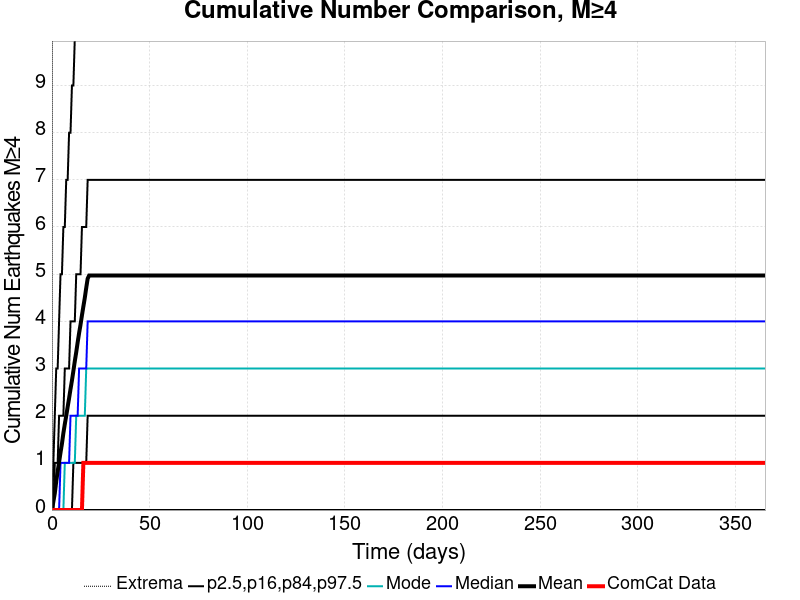

Source data for this figure (header and first rows):
Time (days), ComCat Data, Simulation Mean, Simulation Median, Simulation Mode, Simulation Minimum, Simulation Maximum, 2.5 %-ile, 16 %-ile, 84 %-ile, 97.5 %-ile
0.0, 0.0, 0.0, 0.0, 0.0, 0.0, 0.0, 0.0, 0.0, 0.0, 0.0
0.732, 0.0, 0.1778, 0.0, 0.0, 0.0, 44.0, 0.0, 0.0, 0.0, 1.0
1.464, 0.0, 0.3541, 0.0, 0.0, 0.0, 51.0, 0.0, 0.0, 1.0, 2.0
2.196, 0.0, 0.6052, 0.0, 0.0, 0.0, 465.0, 0.0, 0.0, 1.0, 3.0
2.928, 0.0, 0.8182, 0.0, 0.0, 0.0, 559.0, 0.0, 0.0, 1.0, 3.0
3.66, 0.0, 1.014, 0.0, 0.0, 0.0, 603.0, 0.0, 0.0, 2.0, 4.0
4.392, 0.0, 1.218, 1.0, 0.0, 0.0, 634.0, 0.0, 0.0, 2.0, 5.0
5.124, 0.0, 1.405, 1.0, 0.0, 0.0, 655.0, 0.0, 0.0, 2.0, 5.0
5.856, 0.0, 1.629, 1.0, 0.0, 0.0, 683.0, 0.0, 0.0, 2.0, 6.0
6.588, 0.0, 1.821, 1.0, 1.0, 0.0, 706.0, 0.0, 0.0, 3.0, 6.0
7.32, 0.0, 2, 1.0, 1.0, 0.0, 716.0, 0.0, 0.0, 3.0, 7.0
8.052, 0.0, 2.186, 1.0, 1.0, 0.0, 732.0, 0.0, 0.0, 3.0, 7.0
8.784, 0.0, 2.37, 1.0, 1.0, 0.0, 741.0, 0.0, 0.0, 3.0, 8.0
9.516, 0.0, 2.564, 2.0, 1.0, 0.0, 751.0, 0.0, 0.0, 4.0, 8.0
10.25, 0.0, 2.747, 2.0, 1.0, 0.0, 764.0, 0.0, 0.0, 4.0, 9.0
10.98, 0.0, 2.947, 2.0, 1.0, 0.0, 777.0, 0.0, 1.0, 4.0, 9.0
11.71, 0.0, 3.156, 2.0, 1.0, 0.0, 788.0, 0.0, 1.0, 4.0, 10.0
12.44, 0.0, 3.346, 2.0, 2.0, 0.0, 790.0, 0.0, 1.0, 5.0, 10.0
13.18, 0.0, 3.555, 2.0, 2.0, 0.0, 800.0, 0.0, 1.0, 5.0, 11.0
13.91, 0.0, 3.75, 3.0, 2.0, 0.0, 808.0, 0.0, 1.0, 5.0, 11.0
14.64, 0.0, 3.929, 3.0, 2.0, 0.0, 813.0, 0.0, 1.0, 5.0, 11.0
15.37, 0.0, 4.128, 3.0, 2.0, 0.0, 818.0, 0.0, 1.0, 6.0, 12.0
16.1, 1.0, 4.316, 3.0, 2.0, 0.0, 822.0, 0.0, 1.0, 6.0, 12.0
16.84, 1.0, 4.5, 3.0, 2.0, 0.0, 830.0, 0.0, 1.0, 6.0, 13.0
17.57, 1.0, 4.71, 3.0, 3.0, 0.0, 831.0, 0.0, 1.0, 6.0, 14.0
18.3, 1.0, 4.906, 4.0, 3.0, 0.0, 834.0, 0.0, 2.0, 7.0, 15.0
19.03, 1.0, 4.971, 4.0, 3.0, 0.0, 835.0, 0.0, 2.0, 7.0, 15.0
19.76, 1.0, 4.971, 4.0, 3.0, 0.0, 835.0, 0.0, 2.0, 7.0, 15.0
20.49, 1.0, 4.971, 4.0, 3.0, 0.0, 835.0, 0.0, 2.0, 7.0, 15.0
21.23, 1.0, 4.971, 4.0, 3.0, 0.0, 835.0, 0.0, 2.0, 7.0, 15.0
21.96, 1.0, 4.971, 4.0, 3.0, 0.0, 835.0, 0.0, 2.0, 7.0, 15.0
22.69, 1.0, 4.971, 4.0, 3.0, 0.0, 835.0, 0.0, 2.0, 7.0, 15.0
23.42, 1.0, 4.971, 4.0, 3.0, 0.0, 835.0, 0.0, 2.0, 7.0, 15.0
24.15, 1.0, 4.971, 4.0, 3.0, 0.0, 835.0, 0.0, 2.0, 7.0, 15.0
24.89, 1.0, 4.971, 4.0, 3.0, 0.0, 835.0, 0.0, 2.0, 7.0, 15.0
25.62, 1.0, 4.971, 4.0, 3.0, 0.0, 835.0, 0.0, 2.0, 7.0, 15.0
26.35, 1.0, 4.971, 4.0, 3.0, 0.0, 835.0, 0.0, 2.0, 7.0, 15.0
27.08, 1.0, 4.971, 4.0, 3.0, 0.0, 835.0, 0.0, 2.0, 7.0, 15.0
27.81, 1.0, 4.971, 4.0, 3.0, 0.0, 835.0, 0.0, 2.0, 7.0, 15.0
28.55, 1.0, 4.971, 4.0, 3.0, 0.0, 835.0, 0.0, 2.0, 7.0, 15.0
29.28, 1.0, 4.971, 4.0, 3.0, 0.0, 835.0, 0.0, 2.0, 7.0, 15.0
30.01, 1.0, 4.971, 4.0, 3.0, 0.0, 835.0, 0.0, 2.0, 7.0, 15.0
30.74, 1.0, 4.971, 4.0, 3.0, 0.0, 835.0, 0.0, 2.0, 7.0, 15.0
31.47, 1.0, 4.971, 4.0, 3.0, 0.0, 835.0, 0.0, 2.0, 7.0, 15.0
32.21, 1.0, 4.971, 4.0, 3.0, 0.0, 835.0, 0.0, 2.0, 7.0, 15.0
32.94, 1.0, 4.971, 4.0, 3.0, 0.0, 835.0, 0.0, 2.0, 7.0, 15.0
33.67, 1.0, 4.971, 4.0, 3.0, 0.0, 835.0, 0.0, 2.0, 7.0, 15.0
34.4, 1.0, 4.971, 4.0, 3.0, 0.0, 835.0, 0.0, 2.0, 7.0, 15.0
35.13, 1.0, 4.971, 4.0, 3.0, 0.0, 835.0, 0.0, 2.0, 7.0, 15.0
35.87, 1.0, 4.971, 4.0, 3.0, 0.0, 835.0, 0.0, 2.0, 7.0, 15.0
36.6, 1.0, 4.971, 4.0, 3.0, 0.0, 835.0, 0.0, 2.0, 7.0, 15.0
37.33, 1.0, 4.971, 4.0, 3.0, 0.0, 835.0, 0.0, 2.0, 7.0, 15.0
38.06, 1.0, 4.971, 4.0, 3.0, 0.0, 835.0, 0.0, 2.0, 7.0, 15.0
38.79, 1.0, 4.971, 4.0, 3.0, 0.0, 835.0, 0.0, 2.0, 7.0, 15.0
39.53, 1.0, 4.971, 4.0, 3.0, 0.0, 835.0, 0.0, 2.0, 7.0, 15.0
40.26, 1.0, 4.971, 4.0, 3.0, 0.0, 835.0, 0.0, 2.0, 7.0, 15.0
40.99, 1.0, 4.971, 4.0, 3.0, 0.0, 835.0, 0.0, 2.0, 7.0, 15.0
41.72, 1.0, 4.971, 4.0, 3.0, 0.0, 835.0, 0.0, 2.0, 7.0, 15.0
42.45, 1.0, 4.971, 4.0, 3.0, 0.0, 835.0, 0.0, 2.0, 7.0, 15.0
43.19, 1.0, 4.971, 4.0, 3.0, 0.0, 835.0, 0.0, 2.0, 7.0, 15.0
... 440 more rows
